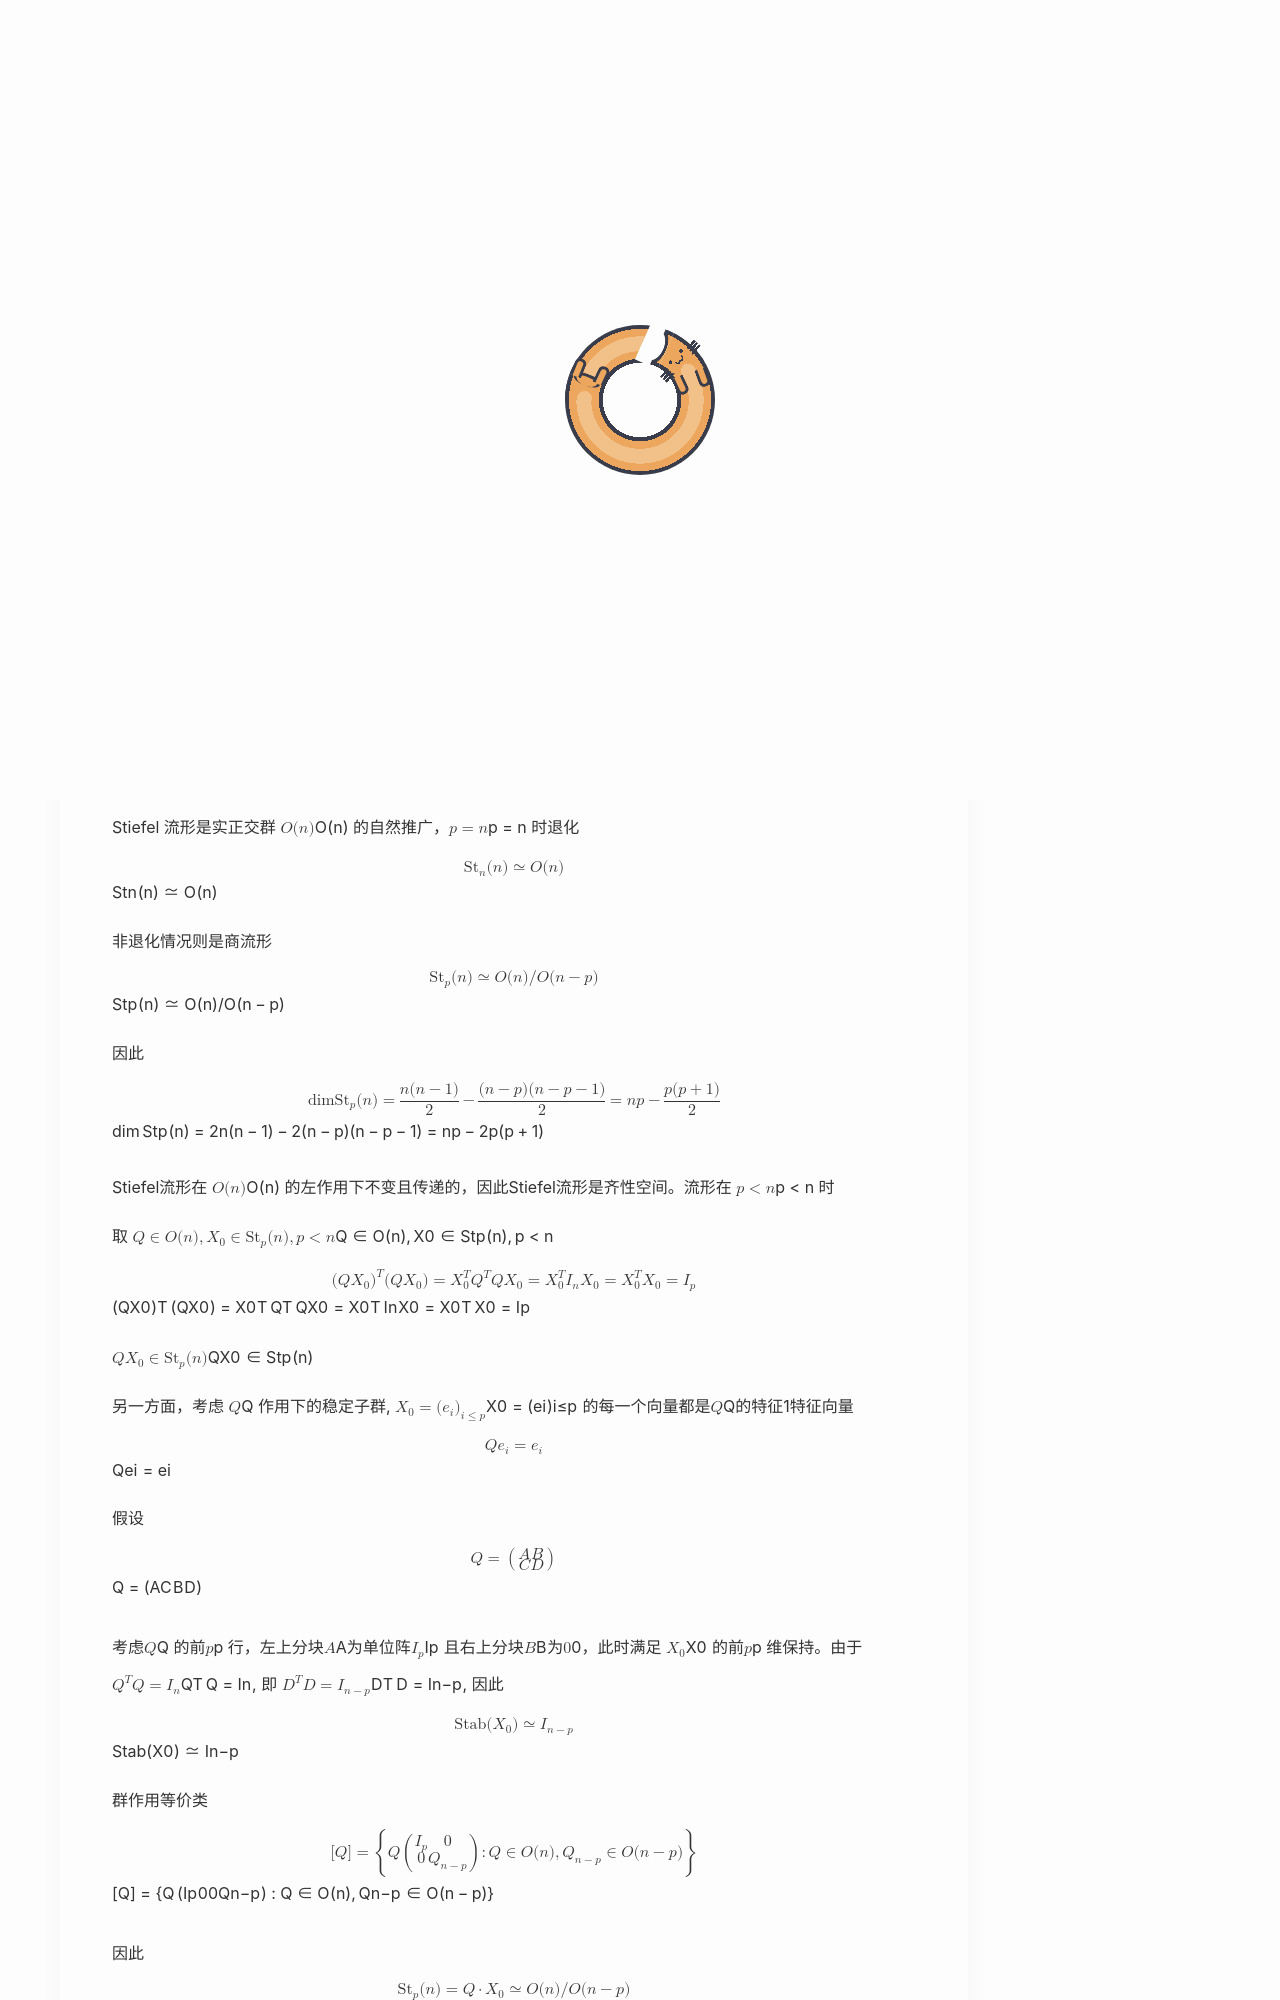

repository: Yuukowww/Yuukowww.github.io · page: CS/LLM/optimize/stiefel/index.html · generator: jekyll

---
title: Stiefel 流形
categories: AI
tag: [Geometry,Optimizer,AI]
date: 2026-09-14
updated: 2026-09-23
description: Stiefel流形的性质，及其在优化器与训练动力学中的应用
tikzjax: true
cover: picture/Kanami2.jpg
---

# Stiefel 流形的基本特征
Stiefel 流形是正交非方阵构成的微分流形，在本文中均讨论实Stiefel 流形
$$
\mathrm{St}_p(n) = \left\{X\in\mathbb{R}^{n\times p}, X^TX=I_p, p\leq n\right\}
$$

Stiefel 流形是实正交群 $O(n)$ 的自然推广，$p=n$ 时退化
$$
\mathrm{St}_n(n)\simeq O(n)
$$

非退化情况则是商流形
$$
\mathrm{St}_p(n) \simeq  O(n)/O(n-p)
$$

因此
$$
\dim \mathrm{St}_p(n) = \frac{n(n-1)}{2} - \frac{(n-p)(n-p-1)}{2} = np - \frac{p(p+1)}{2}
$$

Stiefel流形在 $O(n)$ 的左作用下不变且传递的，因此Stiefel流形是齐性空间。流形在 $p\mathrel{<}n$ 时

取 $Q\in O(n), X_0\in \mathrm{St}_p(n), p\mathrel{<}n$

$$
(QX_0)^T(QX_0) = X_0^T Q^T QX_0 = X_0^TI_n X_0= X_0^TX_0 = I_p
$$

$QX_0\in \mathrm{St}_p(n)$

另一方面，考虑 $Q$ 作用下的稳定子群, $X_0 = (e_i)_{i\leq p}$ 的每一个向量都是$Q$的特征1特征向量

$$
Qe_i = e_i
$$

假设
$$
Q = \begin{pmatrix}
A&B\\
C&D
\end{pmatrix}
$$

考虑$Q$ 的前$p$ 行，左上分块$A$为单位阵$I_p$ 且右上分块$B$为$0$，此时满足 $X_0$ 的前$p$ 维保持。由于 $Q^TQ = I_n$, 即 $D^T D = I_{n-p}$, 因此
$$
\mathrm{Stab}(X_0)\simeq I_{n-p}
$$
群作用等价类
$$
[Q] = \left\{Q\begin{pmatrix}I_p&0\\0&Q_{n-p}\end{pmatrix}:Q\in O(n),Q_{n-p}\in O(n-p)\right\}
$$

因此
$$
\mathrm{St}_p(n) = Q\cdot X_0\simeq O(n)/O(n-p)
$$

当 $p=n$ 时，正交群 $O(n)$ 有两个连通分支，分别对应反射作用下的两支。因此 $\mathrm{St}_p(n)$ 不连通且有两个连通分支，$\det A = \pm 1$

另一特殊情况，当 $p = 1$ 时，满足
$$
\alpha^T\alpha = 1, \alpha^n\in \mathbb R^n
$$
Stiefel流形退化为单位球面
$$
\mathrm{St}_1(n) = S^{n-1}\simeq  O(n)/O(n-1)
$$
